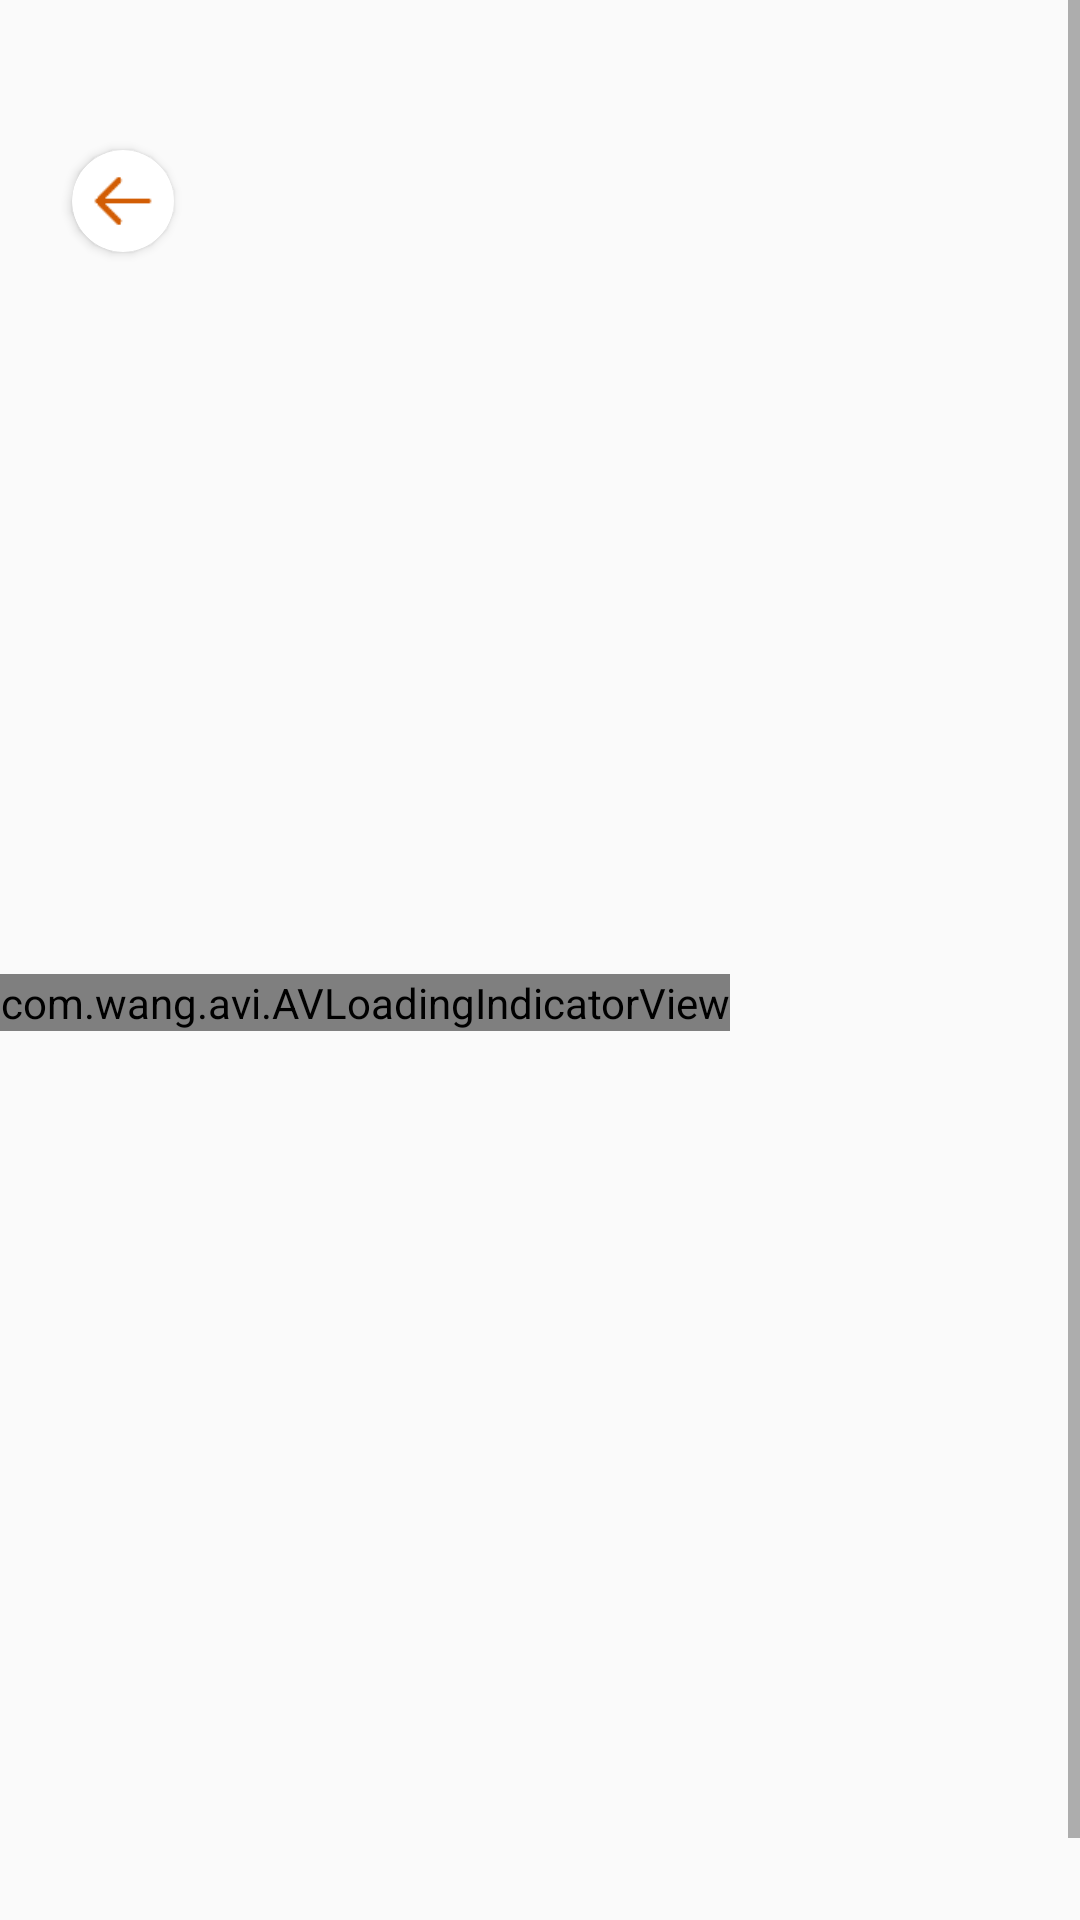

Android layout source for this screen:
<!-- AndroidManifest.xml: application theme AppTheme -->
<!-- res/layout/fragment_report.xml -->
<?xml version="1.0" encoding="utf-8"?>
<ScrollView xmlns:android="http://schemas.android.com/apk/res/android"
    xmlns:app="http://schemas.android.com/apk/res-auto"
    xmlns:tools="http://schemas.android.com/tools"
    android:layout_width="match_parent"
    android:layout_height="match_parent"
    tools:context=".ui.main.view.fragments.ReportFragment">

    <FrameLayout
        android:layout_width="match_parent"
        android:layout_height="wrap_content">

        <androidx.cardview.widget.CardView
            android:id="@+id/back_btn"
            android:layout_width="34dp"
            android:layout_height="34dp"
            android:layout_marginStart="@dimen/default_margin"
            android:layout_marginTop="50dp"
            app:cardCornerRadius="17dp">

            <ImageView
                android:layout_width="24dp"
                android:layout_height="24dp"
                android:layout_gravity="center"
                android:src="@drawable/back_arrow" />

        </androidx.cardview.widget.CardView>

        <RelativeLayout
            android:id="@+id/msg_ly"
            android:layout_width="match_parent"
            android:layout_height="wrap_content"
            android:layout_gravity="center"
            android:visibility="gone">

            <TextView
                android:id="@+id/message_title"
                android:layout_width="wrap_content"
                android:layout_height="wrap_content"
                android:layout_gravity="center_horizontal"
                android:layout_marginLeft="@dimen/default_margin"
                android:layout_marginTop="110dp"
                android:layout_marginRight="@dimen/default_margin"
                android:fontFamily="@font/typo_round_bold"
                android:gravity="center"
                android:textColor="@color/orangeButton"
                android:textSize="@dimen/signup_title_size"
                tools:text="İstek Gönderildi" />

            <com.airbnb.lottie.LottieAnimationView
                android:id="@+id/msg_anim"
                android:layout_width="200dp"
                android:layout_height="200dp"
                android:layout_below="@+id/message_title"
                android:layout_centerHorizontal="true"
                android:layout_marginTop="60dp"
                app:lottie_autoPlay="true"
                app:lottie_loop="true" />

            <TextView
                android:id="@+id/msg_content"
                android:layout_width="match_parent"
                android:layout_height="wrap_content"
                android:layout_below="@+id/msg_anim"
                android:layout_gravity="center"
                android:layout_marginStart="50dp"
                android:layout_marginTop="75dp"
                android:layout_marginEnd="50dp"
                android:layout_marginBottom="100dp"
                android:fontFamily="@font/typo_round_regular"
                android:gravity="center"
                android:textColor="@color/grey"
                android:textSize="22sp"
                app:background="@color/light_button"
                tools:ignore="RtlSymmetry"
                tools:text="İsteğin incelenip en kısa zamanda dönüş yapılacaktır." />

        </RelativeLayout>


        <FrameLayout
            android:id="@+id/main_layout"
            android:layout_width="wrap_content"
            android:layout_height="wrap_content"
            android:visibility="visible">


            <LinearLayout
                android:layout_width="match_parent"
                android:layout_height="match_parent"
                android:orientation="vertical">

                <TextView
                    android:id="@+id/report_title"
                    android:layout_width="wrap_content"
                    android:layout_height="wrap_content"
                    android:layout_marginLeft="@dimen/default_margin"
                    android:layout_marginTop="110dp"
                    android:layout_marginRight="@dimen/default_margin"
                    android:fontFamily="@font/typo_round_bold"
                    android:gravity="center"
                    android:textColor="@color/orangeButton"
                    android:textSize="@dimen/signup_title_size"
                    tools:text="Kötüye Kullanım" />

                <TextView
                    android:id="@+id/report_subtitle"
                    android:layout_width="wrap_content"
                    android:layout_height="wrap_content"
                    android:layout_marginLeft="@dimen/default_margin"
                    android:layout_marginTop="20dp"
                    android:layout_marginRight="@dimen/default_margin"
                    android:fontFamily="@font/typo_round_regular"
                    android:textColor="@color/grey"
                    android:textSize="22sp"
                    tools:text="Platformumuzu daha güvenli bir hale getirmek için lütfen farkettiğin uygunsuzlukları bildir." />


                <include
                    android:id="@+id/reasonLy"
                    layout="@layout/common_spinner_layout"
                    android:layout_width="match_parent"
                    android:layout_height="wrap_content"
                    android:layout_marginLeft="@dimen/default_margin"
                    android:layout_marginTop="30dp"
                    android:layout_marginRight="@dimen/default_margin" />

                <LinearLayout
                    android:layout_width="match_parent"
                    android:layout_height="wrap_content"
                    android:layout_marginLeft="@dimen/default_margin"
                    android:layout_marginTop="25dp"
                    android:layout_marginRight="@dimen/default_margin"
                    android:orientation="vertical">


                    <TextView
                        android:id="@+id/detail_title_tv"
                        android:layout_width="match_parent"
                        android:layout_height="wrap_content"
                        android:layout_marginLeft="@dimen/margin_minimum"
                        android:layout_marginRight="@dimen/margin_minimum"
                        android:fontFamily="@font/typo_round_bold"
                        android:textColor="@color/input_text_color"
                        android:textSize="14sp"
                        tools:text="Ayrıntı *" />


                    <androidx.cardview.widget.CardView
                        android:layout_width="match_parent"
                        android:layout_height="wrap_content"
                        android:layout_marginLeft="@dimen/margin_minimum"
                        android:layout_marginTop="8dp"
                        android:layout_marginRight="@dimen/margin_minimum"
                        android:layout_marginBottom="5dp"
                        app:cardBackgroundColor="@color/whitegrey"
                        app:cardCornerRadius="@dimen/commonButtonRadius"
                        app:cardElevation="2dp">

                        <EditText
                            android:id="@+id/detail_placeholder_tv"
                            android:layout_width="match_parent"
                            android:layout_height="120dp"
                            android:background="@drawable/common_input_btn_bg"
                            android:fontFamily="@font/mark_pro_medium"
                            android:gravity="left"
                            android:paddingStart="15dp"
                            android:paddingTop="5dp"
                            android:textColor="@color/black"
                            android:textColorHint="@color/hint_text_color"
                            android:textSize="14sp"
                            tools:hint="Durumu  daha iyi anlayabilmemiz için ayrıntılandır"
                            tools:ignore="RtlHardcoded,RtlSymmetry" />
                    </androidx.cardview.widget.CardView>
                </LinearLayout>

                <Button
                    android:id="@+id/report_btn"
                    android:layout_width="match_parent"
                    android:layout_height="@dimen/common_button_height"
                    android:layout_gravity="bottom"
                    android:layout_marginLeft="@dimen/default_margin"
                    android:layout_marginTop="70dp"
                    android:layout_marginRight="@dimen/default_margin"
                    android:layout_marginBottom="50dp"
                    android:background="@drawable/orange_button_bg"
                    android:fontFamily="@font/typo_round_bold"
                    android:textAllCaps="false"
                    android:textColor="@color/white"
                    android:textSize="@dimen/medium_size"
                    tools:text="Bildir" />
            </LinearLayout>


            <com.wang.avi.AVLoadingIndicatorView
                android:id="@+id/progressAvi"
                android:layout_width="wrap_content"
                android:layout_height="wrap_content"
                android:layout_gravity="center"
                app:indicatorColor="@color/orangeButton"
                app:indicatorName="BallScaleIndicator" />

        </FrameLayout>
    </FrameLayout>
</ScrollView>
<!-- res/layout/common_spinner_layout.xml (included above) -->
<?xml version="1.0" encoding="utf-8"?>
<LinearLayout xmlns:android="http://schemas.android.com/apk/res/android"
    xmlns:app="http://schemas.android.com/apk/res-auto"
    xmlns:tools="http://schemas.android.com/tools"
    android:layout_width="match_parent"
    android:layout_height="wrap_content"
    android:orientation="vertical">


    <TextView
        android:id="@+id/title_tv"
        android:layout_width="match_parent"
        android:layout_height="wrap_content"
        android:layout_marginLeft="@dimen/margin_minimum"
        android:layout_marginRight="@dimen/margin_minimum"
        android:layout_marginBottom="4dp"
        android:fontFamily="@font/typo_round_bold"
        android:textColor="@color/input_text_color"
        android:textSize="14sp"
        tools:text="Ad *" />


    <com.pethiio.android.ui.main.view.customViews.NoDefaultSpinner
        android:id="@+id/spinner"
        android:layout_width="match_parent"
        android:layout_height="@dimen/default_spinner_height"
        android:layout_margin="3dp"
        android:layout_weight="1"
        android:background="@drawable/bg_spinner"
        android:elevation="2dp"
        android:fontFamily="@font/typo_round_regular"
        android:gravity="center_vertical"
        android:paddingStart="15dp"
        android:spinnerMode="dropdown"
        android:textColor="@color/hint_text_color" />


</LinearLayout>
<!-- resources referenced by this layout -->
<resources>
  <color name="black">#000000</color>
  <color name="grey">#828282</color>
  <color name="hint_text_color">#C7C7C7</color>
  <color name="input_text_color">#828282</color>
  <color name="light_button">#f0f0f0</color>
  <color name="orangeButton">#d25d04</color>
  <color name="white">#ffffff</color>
  <color name="whitegrey">#FAFAFA</color>
  <dimen name="commonButtonRadius">8dp</dimen>
  <dimen name="common_button_height">50dp</dimen>
  <dimen name="default_margin">24dp</dimen>
  <dimen name="default_spinner_height">50dp</dimen>
  <dimen name="margin_minimum">4dp</dimen>
  <dimen name="medium_size">16sp</dimen>
  <dimen name="signup_title_size">40sp</dimen>
  <!-- drawable back_arrow: png bitmap (drawable-hdpi, 180 bytes) -->
  <!-- drawable bg_spinner (drawable) -->
  <?xml version="1.0" encoding="utf-8"?>
  <selector xmlns:android="http://schemas.android.com/apk/res/android">
  
  
      <item>
  
  
          <layer-list>
  
              <item>
                  <shape>
                      <gradient android:angle="90" android:endColor="@color/whitegrey" android:startColor="@color/whitegrey" android:type="linear" />
  
                      <stroke android:width="0.33dp" android:color="#ffffff" />
  
                      <corners android:radius="@dimen/commonButtonRadius" />
  
                      <padding android:bottom="3dp" android:left="3dp" android:right="3dp" android:top="3dp" />
                  </shape>
              </item>
  
              <item android:right="5dp">
  
                  <bitmap  android:gravity="center_vertical|right" android:src="@drawable/caretdown" />
  
              </item>
  
          </layer-list>
  
      </item>
  
  </selector>
  <!-- drawable common_input_btn_bg (drawable) -->
  <shape xmlns:android="http://schemas.android.com/apk/res/android"
      android:shape="rectangle">
  
      <solid android:color="@color/whitegrey"/>
      <corners android:radius="@dimen/commonButtonRadius" />
  
  </shape>
  <!-- drawable orange_button_bg (drawable) -->
  <shape xmlns:android="http://schemas.android.com/apk/res/android"
      android:shape="rectangle">
  
      <solid android:color="@color/orangeButton"/>
      <corners android:radius="@dimen/commonButtonRadius" />
  
  </shape>
  <style name="AppTheme" parent="Theme.AppCompat.Light.NoActionBar">
          
          <item name="colorPrimary">@color/colorPrimary</item>
          <item name="colorPrimaryDark">@color/colorPrimaryDark</item>
          <item name="android:forceDarkAllowed" tools:targetApi="q">false</item>
          <item name="colorAccent">@color/colorAccent</item>
  
      </style>
  <!-- drawable caretdown: png bitmap (drawable-hdpi, 174 bytes) -->
  <color name="colorPrimary">#04d2b9</color>
  <color name="colorPrimaryDark">#d25d04</color>
  <color name="colorAccent">#03DAC5</color>
</resources>
